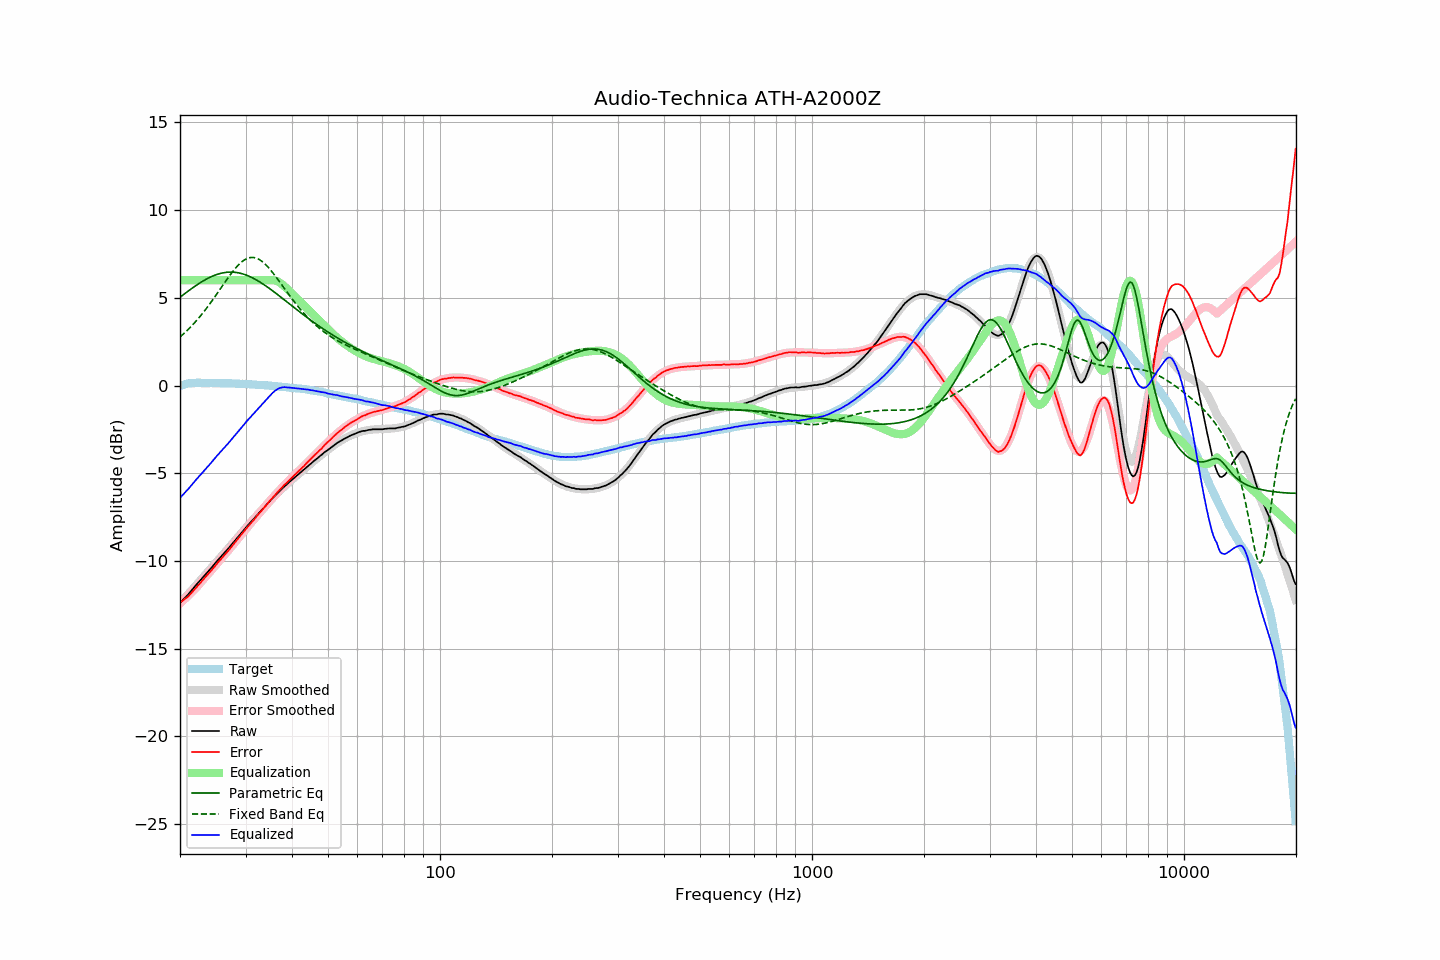

The table this chart was drawn from, first rows:
frequency, raw, error, smoothed, error_smoothed, equalization, parametric_eq, fixed_band_eq, equalized_raw, equalized_smoothed, target
20.00, -12.39, -12.37, -12.41, -12.41, 6.00, 5.03, 2.77, -6.39, -6.41, -0.02
20.20, -12.29, -12.30, -12.30, -12.33, 6.00, 5.10, 2.85, -6.29, -6.30, 0.01
20.40, -12.20, -12.24, -12.20, -12.25, 6.00, 5.17, 2.93, -6.20, -6.20, 0.04
20.61, -12.10, -12.16, -12.10, -12.16, 6.00, 5.24, 3.01, -6.10, -6.10, 0.06
20.81, -12.01, -12.10, -12.00, -12.08, 6.00, 5.31, 3.10, -6.01, -6.00, 0.09
21.02, -11.91, -12.03, -11.89, -11.99, 6.00, 5.38, 3.19, -5.91, -5.89, 0.12
21.23, -11.80, -11.93, -11.79, -11.90, 6.00, 5.45, 3.28, -5.80, -5.79, 0.13
21.44, -11.69, -11.83, -11.69, -11.81, 6.00, 5.51, 3.37, -5.69, -5.69, 0.14
21.66, -11.58, -11.73, -11.59, -11.72, 6.00, 5.58, 3.47, -5.58, -5.59, 0.15
21.87, -11.47, -11.62, -11.48, -11.62, 6.00, 5.64, 3.57, -5.47, -5.48, 0.15
22.09, -11.37, -11.53, -11.38, -11.53, 6.00, 5.71, 3.67, -5.37, -5.38, 0.16
22.31, -11.26, -11.42, -11.27, -11.43, 6.00, 5.77, 3.78, -5.26, -5.27, 0.16
22.54, -11.16, -11.32, -11.17, -11.33, 6.00, 5.83, 3.89, -5.16, -5.17, 0.16
22.76, -11.06, -11.22, -11.06, -11.22, 6.00, 5.88, 4.00, -5.06, -5.06, 0.16
22.99, -10.95, -11.10, -10.96, -11.11, 6.00, 5.94, 4.11, -4.95, -4.96, 0.15
23.22, -10.85, -11.00, -10.85, -11.01, 6.00, 5.99, 4.22, -4.85, -4.85, 0.15
23.45, -10.75, -10.90, -10.75, -10.90, 6.00, 6.05, 4.34, -4.75, -4.75, 0.15
23.69, -10.65, -10.80, -10.64, -10.79, 6.00, 6.09, 4.46, -4.65, -4.64, 0.15
23.92, -10.54, -10.69, -10.54, -10.69, 6.00, 6.14, 4.59, -4.54, -4.54, 0.15
24.16, -10.44, -10.60, -10.43, -10.58, 6.00, 6.19, 4.71, -4.44, -4.43, 0.15
24.40, -10.33, -10.49, -10.33, -10.48, 6.00, 6.23, 4.84, -4.33, -4.33, 0.15
24.65, -10.22, -10.37, -10.22, -10.37, 6.00, 6.27, 4.97, -4.22, -4.22, 0.14
24.89, -10.11, -10.25, -10.12, -10.26, 6.00, 6.30, 5.10, -4.11, -4.12, 0.14
25.14, -10.00, -10.14, -10.02, -10.16, 6.00, 6.33, 5.23, -4.00, -4.02, 0.14
25.39, -9.90, -10.04, -9.91, -10.05, 6.00, 6.36, 5.36, -3.90, -3.91, 0.14
25.65, -9.80, -9.95, -9.81, -9.95, 6.00, 6.39, 5.50, -3.80, -3.81, 0.14
25.91, -9.70, -9.84, -9.70, -9.84, 6.00, 6.41, 5.63, -3.70, -3.70, 0.13
26.16, -9.59, -9.72, -9.60, -9.73, 6.00, 6.43, 5.76, -3.59, -3.60, 0.13
26.43, -9.49, -9.62, -9.49, -9.62, 6.00, 6.44, 5.89, -3.49, -3.49, 0.13
26.69, -9.39, -9.52, -9.39, -9.52, 6.00, 6.45, 6.03, -3.39, -3.39, 0.13
26.96, -9.29, -9.42, -9.28, -9.41, 6.00, 6.46, 6.15, -3.29, -3.28, 0.13
27.23, -9.18, -9.31, -9.18, -9.30, 6.00, 6.47, 6.28, -3.18, -3.18, 0.13
27.50, -9.07, -9.20, -9.07, -9.19, 6.00, 6.47, 6.40, -3.07, -3.07, 0.13
27.77, -8.96, -9.08, -8.96, -9.08, 6.00, 6.46, 6.52, -2.96, -2.96, 0.12
28.05, -8.85, -8.97, -8.85, -8.97, 6.00, 6.45, 6.63, -2.85, -2.85, 0.12
28.33, -8.74, -8.85, -8.74, -8.85, 6.00, 6.44, 6.74, -2.74, -2.74, 0.11
28.62, -8.63, -8.74, -8.63, -8.74, 6.00, 6.43, 6.84, -2.63, -2.63, 0.10
28.90, -8.52, -8.63, -8.52, -8.63, 6.00, 6.41, 6.93, -2.52, -2.52, 0.10
29.19, -8.41, -8.51, -8.42, -8.52, 6.00, 6.39, 7.02, -2.41, -2.42, 0.09
29.48, -8.30, -8.40, -8.31, -8.40, 6.00, 6.36, 7.09, -2.30, -2.31, 0.10
29.78, -8.19, -8.28, -8.20, -8.29, 6.00, 6.33, 7.16, -2.19, -2.20, 0.09
30.08, -8.08, -8.17, -8.09, -8.18, 6.00, 6.30, 7.21, -2.08, -2.09, 0.09
30.38, -7.98, -8.06, -7.99, -8.07, 6.00, 6.27, 7.25, -1.98, -1.99, 0.08
30.68, -7.88, -7.96, -7.88, -7.96, 6.00, 6.23, 7.28, -1.88, -1.88, 0.08
30.99, -7.78, -7.85, -7.78, -7.85, 6.00, 6.19, 7.30, -1.78, -1.78, 0.07
31.30, -7.68, -7.75, -7.68, -7.74, 6.00, 6.14, 7.30, -1.68, -1.68, 0.07
31.61, -7.58, -7.65, -7.58, -7.64, 6.00, 6.09, 7.29, -1.58, -1.58, 0.06
31.93, -7.47, -7.53, -7.47, -7.53, 6.00, 6.05, 7.27, -1.47, -1.47, 0.05
32.24, -7.37, -7.41, -7.37, -7.42, 6.00, 5.99, 7.24, -1.37, -1.37, 0.04
32.57, -7.27, -7.31, -7.27, -7.31, 6.00, 5.94, 7.20, -1.27, -1.27, 0.04
32.89, -7.17, -7.21, -7.17, -7.21, 6.00, 5.88, 7.14, -1.17, -1.17, 0.04
33.22, -7.07, -7.10, -7.07, -7.10, 6.00, 5.82, 7.08, -1.07, -1.07, 0.03
33.55, -6.97, -7.00, -6.97, -6.99, 6.00, 5.76, 7.00, -0.97, -0.97, 0.03
33.89, -6.87, -6.89, -6.87, -6.89, 6.00, 5.70, 6.92, -0.87, -0.87, 0.01
34.23, -6.77, -6.79, -6.77, -6.78, 6.00, 5.64, 6.83, -0.77, -0.77, 0.01
34.57, -6.67, -6.67, -6.67, -6.67, 6.00, 5.57, 6.73, -0.67, -0.67, 0.00
34.92, -6.56, -6.55, -6.57, -6.57, 6.00, 5.51, 6.62, -0.56, -0.57, -0.01
35.27, -6.47, -6.46, -6.48, -6.46, 6.00, 5.44, 6.51, -0.47, -0.48, -0.01
35.62, -6.38, -6.36, -6.38, -6.36, 6.00, 5.37, 6.39, -0.38, -0.38, -0.03
35.97, -6.29, -6.25, -6.29, -6.26, 5.99, 5.30, 6.28, -0.30, -0.30, -0.04
... 635 more rows
